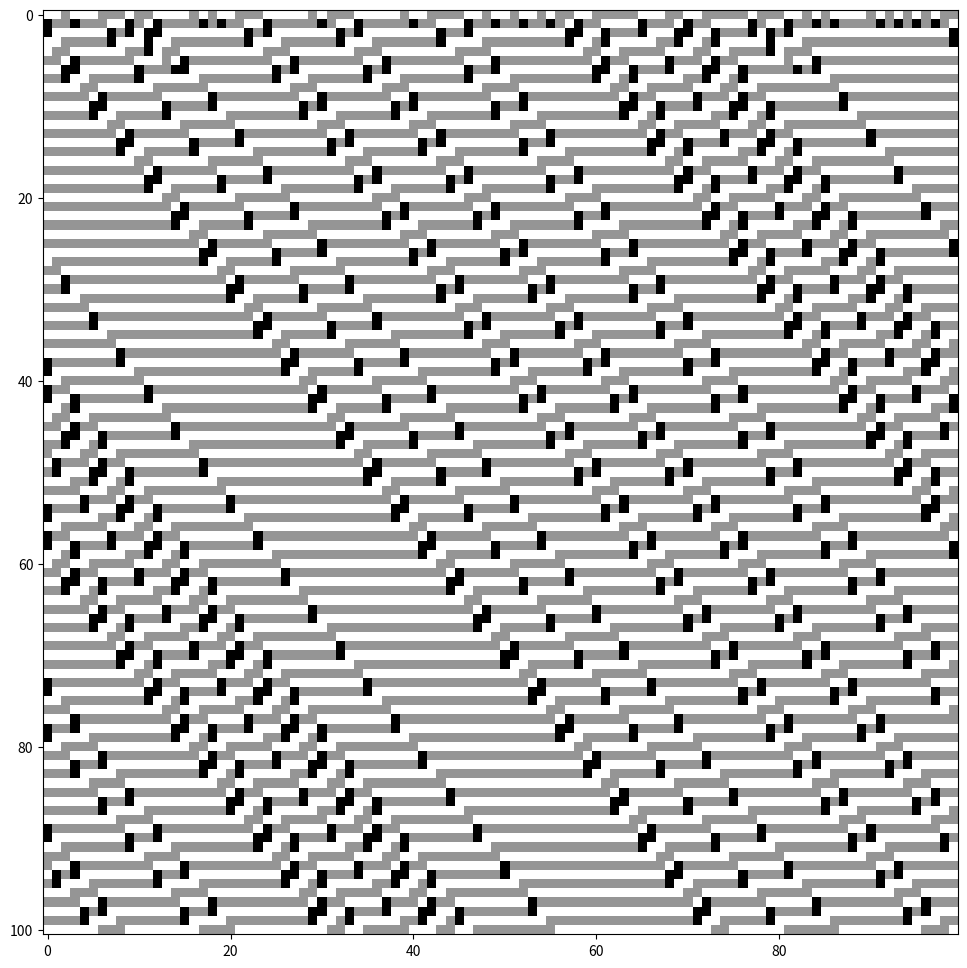

Here is the Python script that generated this plot:
import random
from matplotlib import pyplot as plt
import numpy as np

# Below is our spaghetti code for 3-states CA
rule_number = 76
length = 100
time = 100

# make the initial condition
initial_condition = []
for i in range(length):
    initial_condition.append(random.randint(0, 1))

# create list of neighborhood tuples in lex. order
neighborhoods = [(0, 0), (0, 1), (0, 2), (1, 0), (1, 1),
                 (1, 2), (2, 0), (2, 1), (2, 2)]

# convert the rule number to binary and padd with 0s as needed
in_ternary = np.base_repr(rule_number, 3)[::-1]
ternary_length = len(in_ternary)
if ternary_length != 9:
    padding = 9 - ternary_length
    in_ternary = in_ternary + '0'*padding

# create the lookup table dictionary
lookup_table = {}
for i in range(9):
    key = neighborhoods[i]
    val = in_ternary[i]
    lookup_table.update({key: val})

# initialize spacetime field and current configuration
spacetime_field = [initial_condition]
current_configuration = initial_condition.copy()

# apply the lookup table to evolve the CA for the given number of time steps
for t in range(time):
    new_configuration = []
    for i in range(len(current_configuration)):

        neighborhood = (current_configuration[(i-1)],
                        current_configuration[i])

        new_configuration.append(int(lookup_table[neighborhood]))

    current_configuration = new_configuration
    spacetime_field.append(new_configuration)

# plot the spacetime field diagram
plt.figure(figsize=(12, 12))
plt.imshow(spacetime_field, cmap=plt.cm.Greys, interpolation='nearest')
plt.show()
